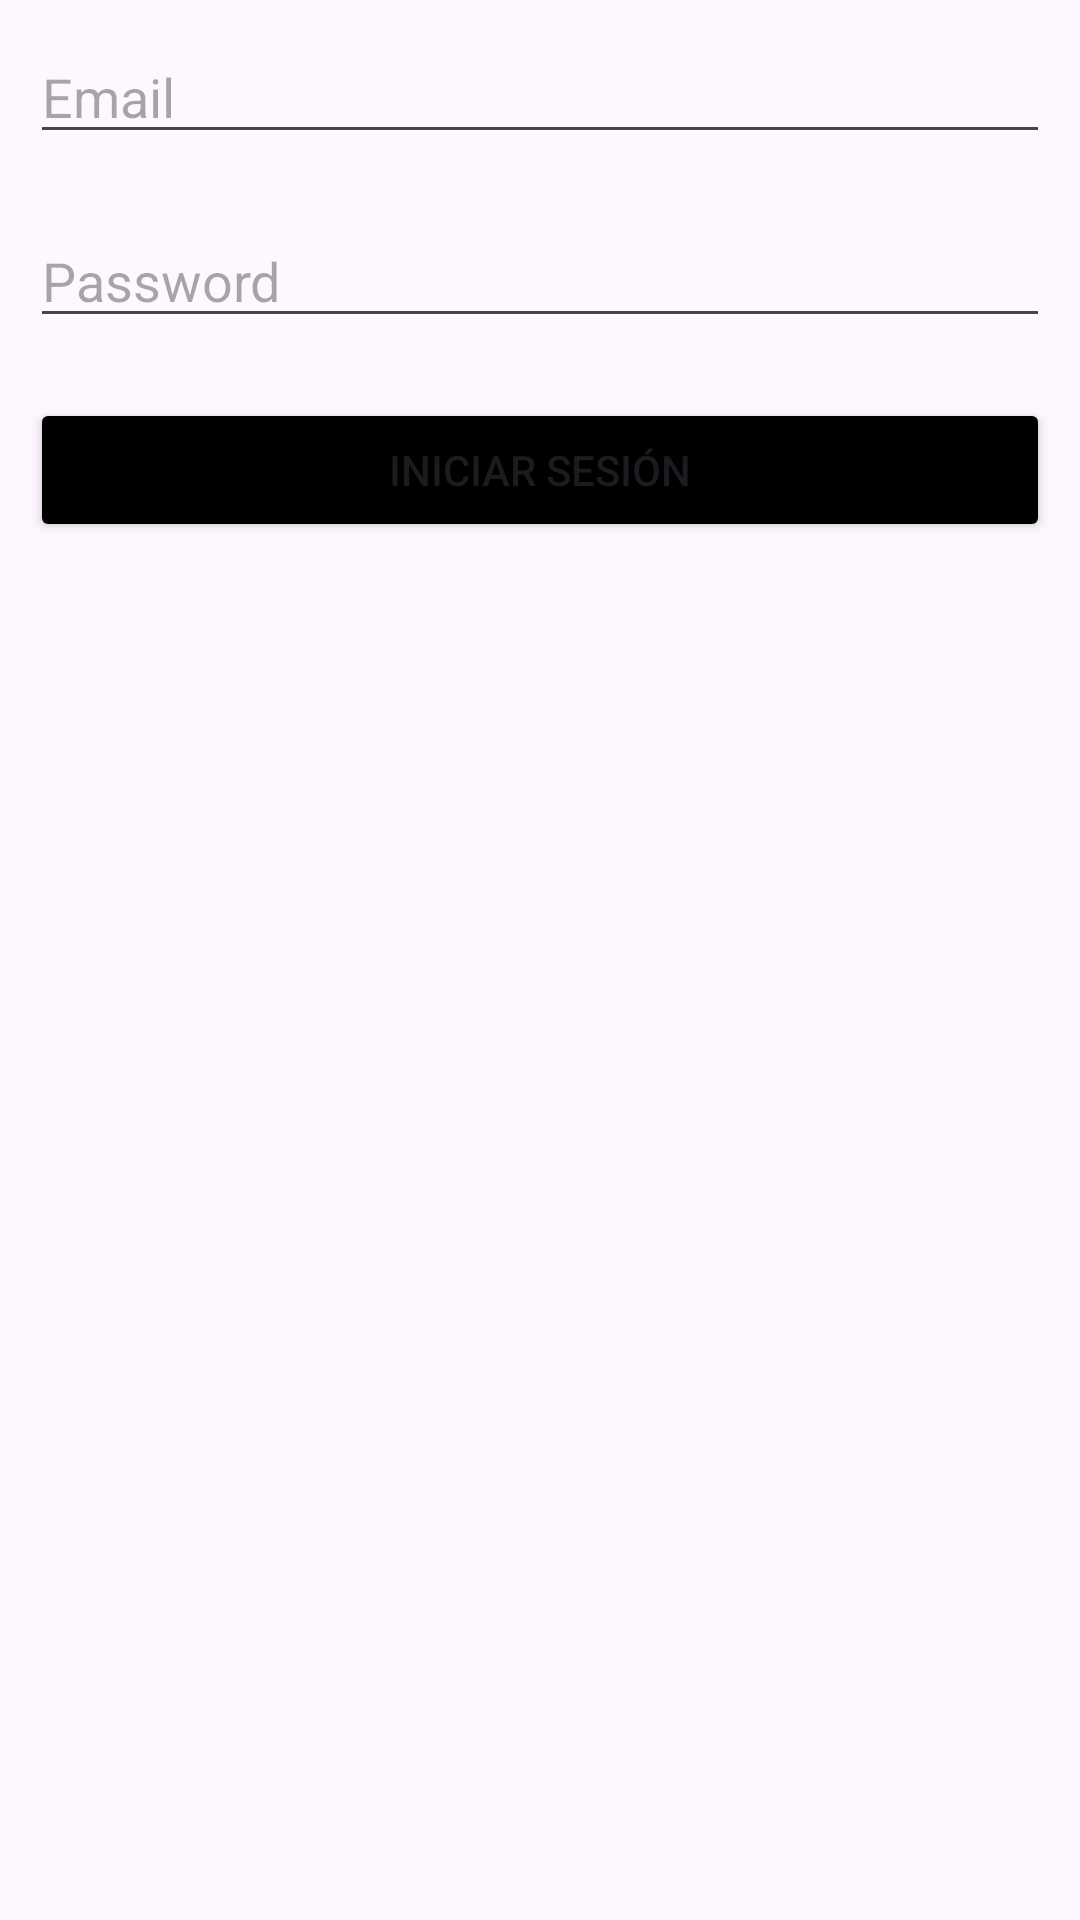

Reconstruct the res/layout file that produces this screen, plus the resources it refers to.
<!-- AndroidManifest.xml: application theme Theme.MyChatFirebase -->
<!-- res/layout/activity_login.xml -->
<LinearLayout xmlns:android="http://schemas.android.com/apk/res/android"
    xmlns:app="http://schemas.android.com/apk/res-auto"
    xmlns:tools="http://schemas.android.com/tools"
    android:layout_width="match_parent"
    android:layout_height="match_parent"
    android:orientation="vertical"
    tools:context=".LoginActivity"
    android:padding="10dp">

    <EditText
        android:id="@+id/etEmail"
        android:layout_width="match_parent"
        android:layout_height="wrap_content"
        android:ems="10"
        android:hint="Email"
        android:inputType="textEmailAddress"
        android:layout_marginBottom="20dp"/>

    <EditText
        android:id="@+id/etPassword"
        android:layout_width="match_parent"
        android:layout_height="wrap_content"
        android:ems="10"
        android:hint="Password"
        android:inputType="textPassword"
        android:layout_marginBottom="20dp"/>

    <Button
        android:id="@+id/btLogin"
        android:layout_width="match_parent"
        android:layout_height="wrap_content"
        android:text="Iniciar Sesión"
        android:backgroundTint="@color/black"/>
</LinearLayout>
<!-- resources referenced by this layout -->
<resources>
  <color name="black">#FF000000</color>
  <style name="Theme.MyChatFirebase" parent="Base.Theme.MyChatFirebase" />
  <style name="Base.Theme.MyChatFirebase" parent="Theme.Material3.DayNight.NoActionBar">
          
          
      </style>
</resources>
